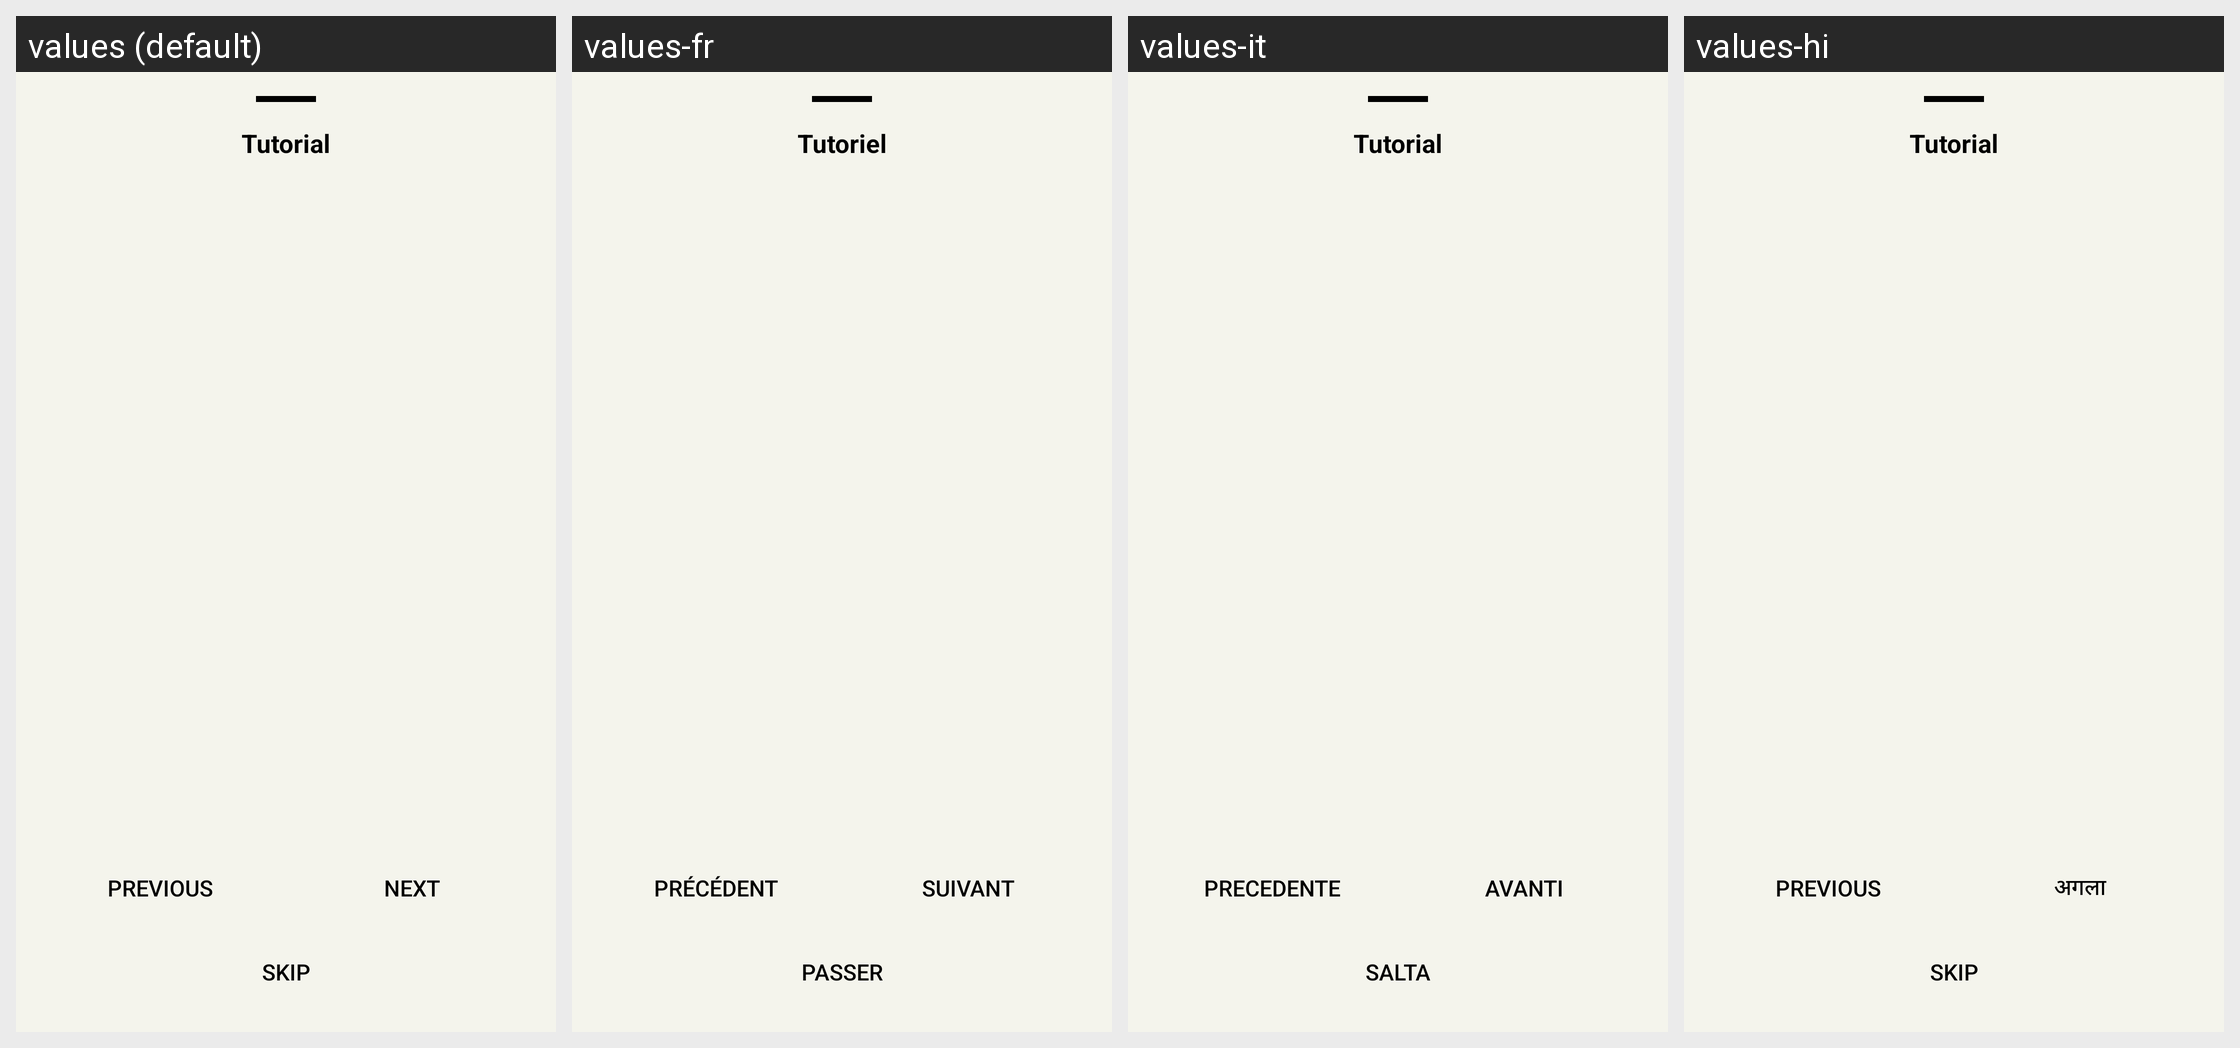

Locale-by-locale string values for the Android screen shown in this grid:
Android screen res/layout/bottom_sheet_tutorial.xml rendered under 4 locales, left to right: values (default), values-fr, values-it, values-hi. Device: Nexus 5 (rendered at 1080×1920; each locale shown at half size, 540×960, under a caption strip naming it); theme Theme.MoodSnap.Main.
Other locales in the repository, not shown: values-de, values-en, values-es, values-pt-rBR, values-ru, values-zh.
Strings drawn on this screen, with the default value and each locale's value (text and hints the layout hard-codes, and strings that could not be matched under every locale, appear in the picture but are not listed):

tutorial
  values: Tutorial
  values-fr: Tutoriel
  values-it: Tutorial
  values-hi: Tutorial  [not translated; the default value is used]

btn_previous
  values: Previous
  values-fr: Précédent
  values-it: Precedente
  values-hi: Previous  [not translated; the default value is used]

btn_next
  values: Next
  values-fr: Suivant
  values-it: Avanti
  values-hi: अगला

btn_skip
  values: Skip
  values-fr: Passer
  values-it: Salta
  values-hi: Skip  [not translated; the default value is used]
